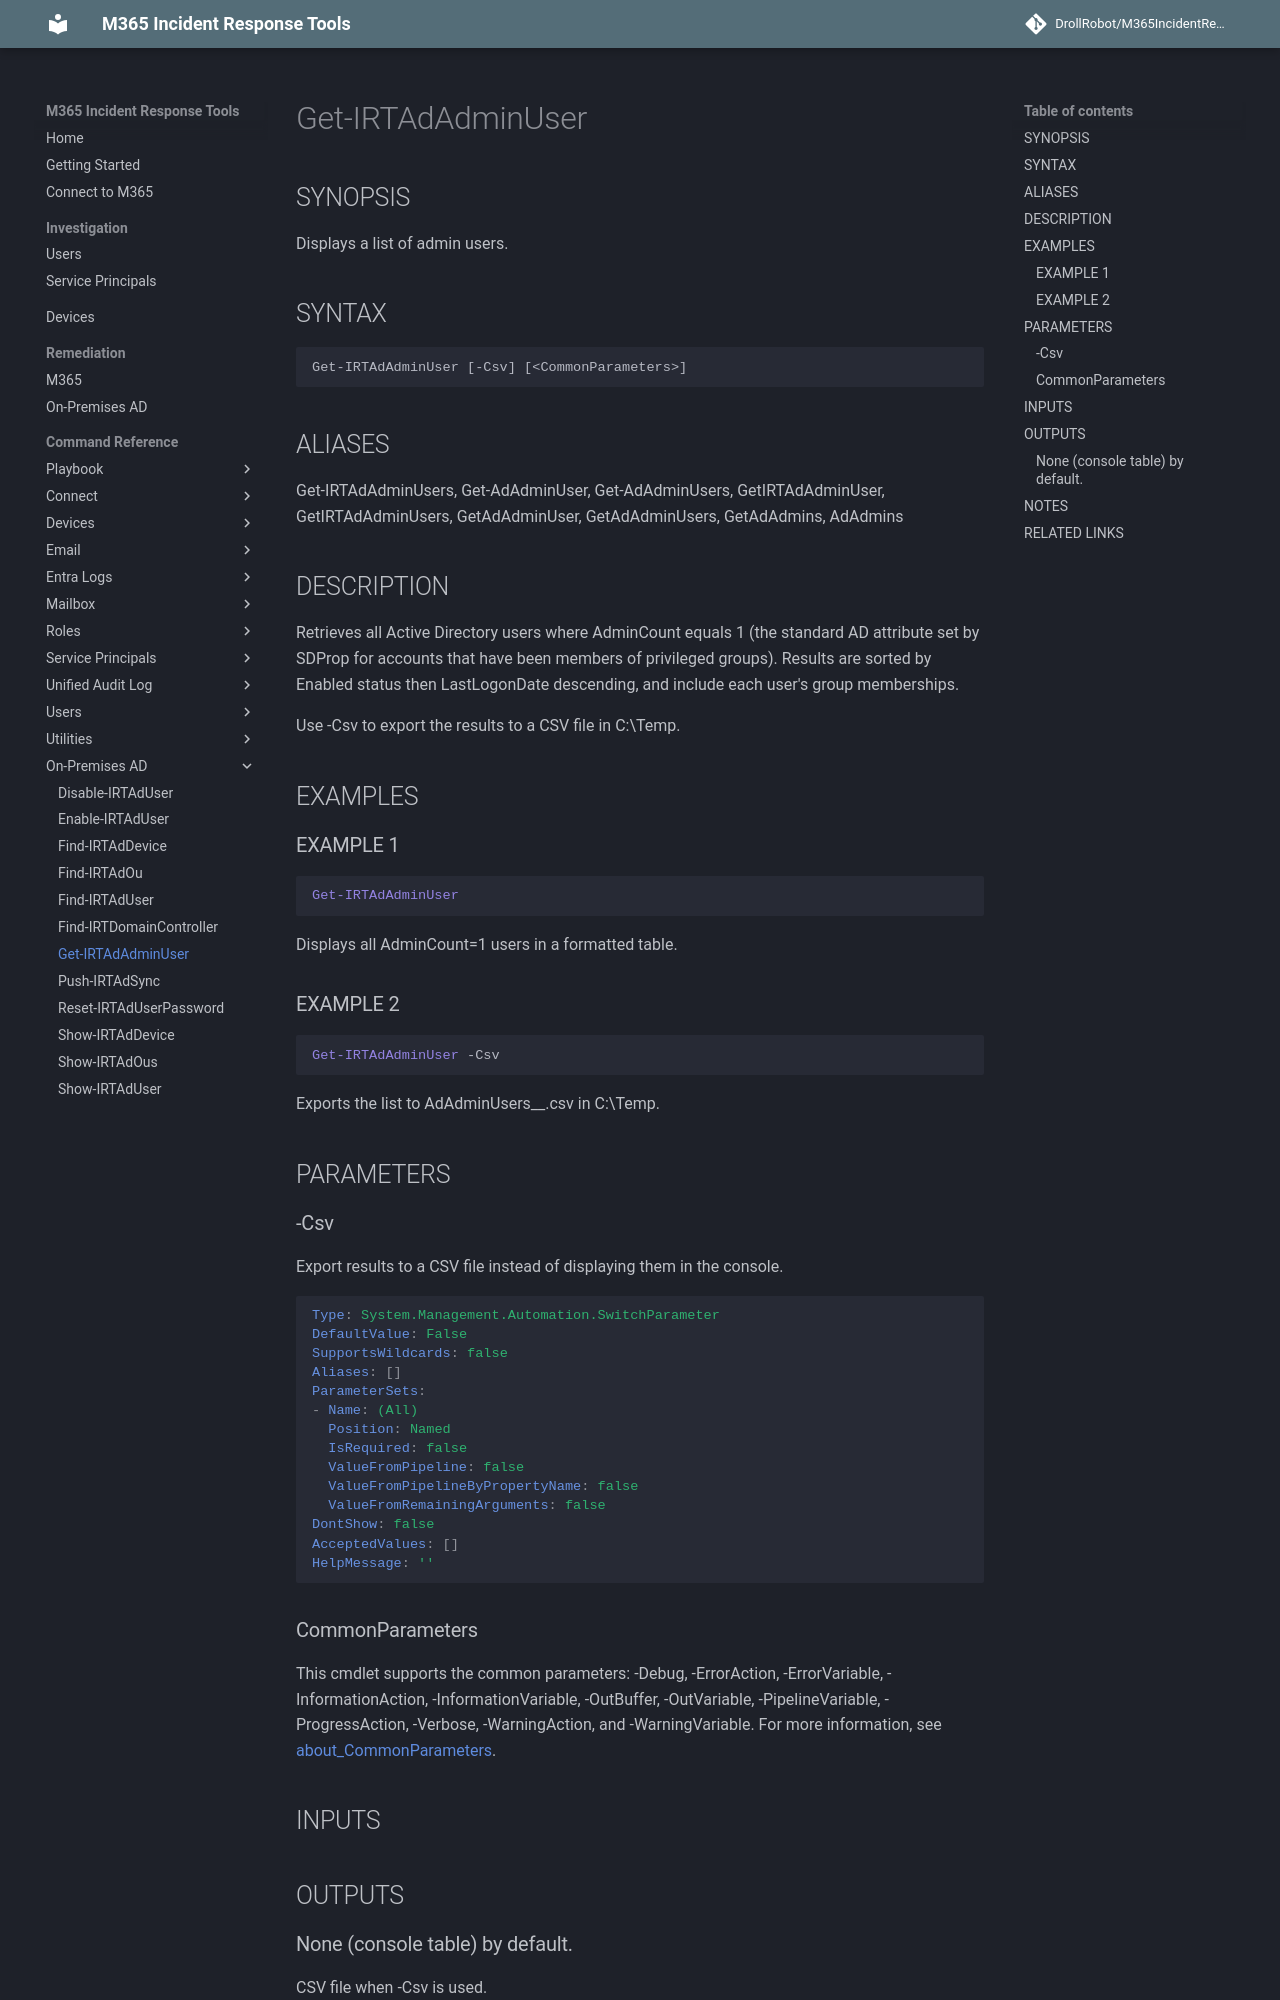

repository: DrollRobot/M365IncidentResponseTools · page: M365IncidentResponseTools/Get-IRTAdAdminUser/index.html · generator: mkdocs

---
document type: cmdlet
external help file: M365IncidentResponseTools-Help.xml
HelpUri: ''
Locale: en-US
Module Name: M365IncidentResponseTools
ms.date: 10/29/2026
PlatyPS schema version: 2024-05-01
title: Get-IRTAdAdminUser
---

# Get-IRTAdAdminUser

## SYNOPSIS

Displays a list of admin users.

## SYNTAX

```
Get-IRTAdAdminUser [-Csv] [<CommonParameters>]
```

## ALIASES

Get-IRTAdAdminUsers, Get-AdAdminUser, Get-AdAdminUsers, GetIRTAdAdminUser, GetIRTAdAdminUsers, GetAdAdminUser, GetAdAdminUsers, GetAdAdmins, AdAdmins

## DESCRIPTION

Retrieves all Active Directory users where AdminCount equals 1 (the standard AD
attribute set by SDProp for accounts that have been members of privileged groups).
Results are sorted by Enabled status then LastLogonDate descending, and include each
user's group memberships.

Use -Csv to export the results to a CSV file in C:\Temp.

## EXAMPLES

### EXAMPLE 1

```powershell
Get-IRTAdAdminUser
```
Displays all AdminCount=1 users in a formatted table.

### EXAMPLE 2

```powershell
Get-IRTAdAdminUser -Csv
```
Exports the list to AdAdminUsers_<domain>_<date>.csv in C:\Temp.

## PARAMETERS

### -Csv

Export results to a CSV file instead of displaying them in the console.

```yaml
Type: System.Management.Automation.SwitchParameter
DefaultValue: False
SupportsWildcards: false
Aliases: []
ParameterSets:
- Name: (All)
  Position: Named
  IsRequired: false
  ValueFromPipeline: false
  ValueFromPipelineByPropertyName: false
  ValueFromRemainingArguments: false
DontShow: false
AcceptedValues: []
HelpMessage: ''
```
